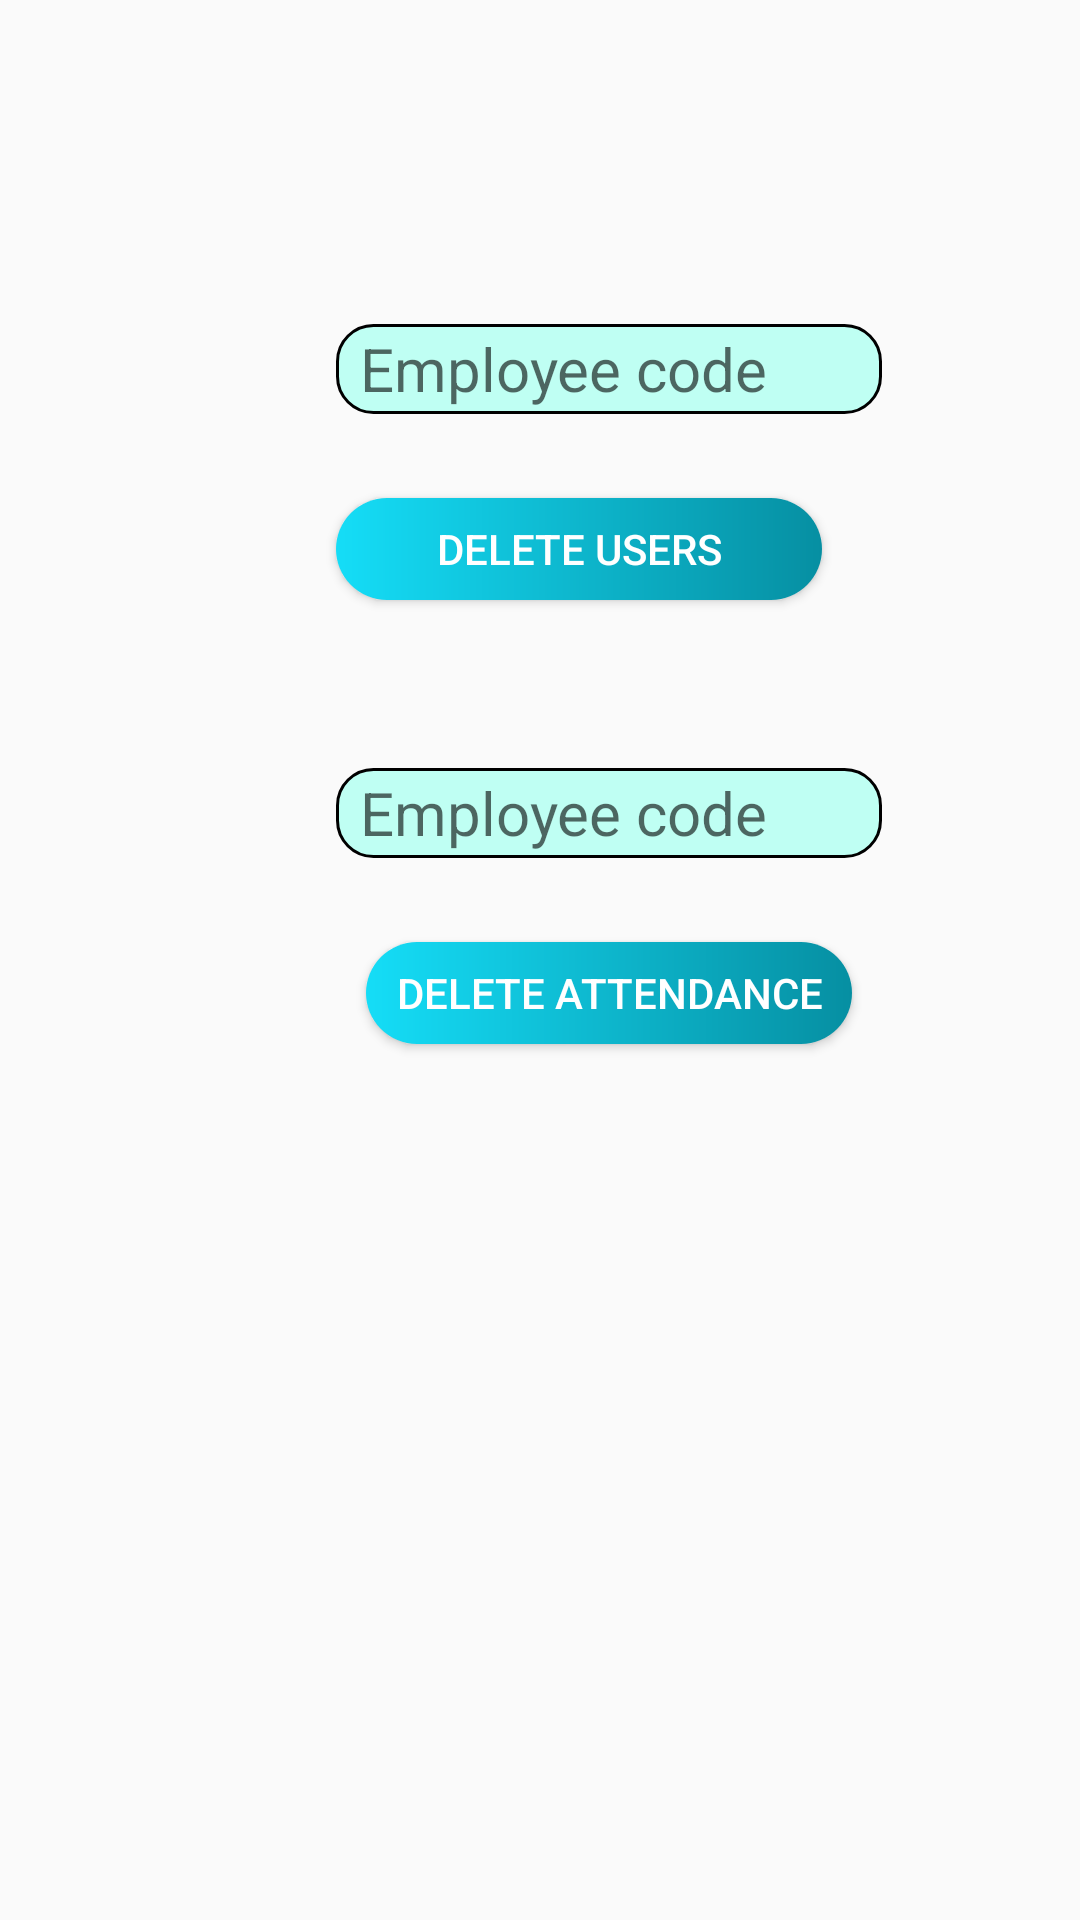

Produce the Android XML layout that renders to this screen, including the resource entries it uses.
<!-- AndroidManifest.xml: application theme AppTheme -->
<!-- res/layout/fragment_delete.xml -->
<?xml version="1.0" encoding="utf-8"?>
<androidx.constraintlayout.widget.ConstraintLayout xmlns:android="http://schemas.android.com/apk/res/android"
    xmlns:tools="http://schemas.android.com/tools"
    android:layout_width="match_parent"
    android:layout_height="match_parent"
    xmlns:app="http://schemas.android.com/apk/res-auto"
    tools:context=".ui.crud.DeleteFragment">


    <androidx.appcompat.widget.AppCompatEditText
        android:id="@+id/edEmpAttendanceCode"
        android:layout_width="182dp"
        android:layout_height="30dp"
        android:layout_marginTop="56dp"
        android:background="@drawable/signup"
        android:hint="@string/employee_code"
        android:paddingLeft="8dp"
        android:textColor="#000000"
        android:textSize="20sp"
        app:layout_constraintEnd_toEndOf="@+id/deleteEmployee"
        app:layout_constraintHorizontal_bias="0.0"
        app:layout_constraintStart_toStartOf="@+id/deleteEmployee"
        app:layout_constraintTop_toBottomOf="@+id/deleteEmployee" />

    <androidx.appcompat.widget.AppCompatEditText
        android:id="@+id/edEmpCode"
        android:layout_width="182dp"
        android:layout_height="30dp"
        android:layout_marginStart="112dp"
        android:layout_marginTop="108dp"
        android:background="@drawable/signup"
        android:hint="@string/employee_code"
        android:paddingLeft="8dp"
        android:textColor="#000000"
        android:textSize="20sp"
        app:layout_constraintEnd_toEndOf="parent"
        app:layout_constraintHorizontal_bias="0.0"
        app:layout_constraintStart_toStartOf="parent"
        app:layout_constraintTop_toTopOf="parent" />

    <androidx.appcompat.widget.AppCompatButton
        android:id="@+id/deleteEmployee"
        android:layout_width="162dp"
        android:layout_height="34dp"
        android:layout_marginTop="28dp"
        android:background="@drawable/button_ig"
        android:text="@string/deleteAllUSers"
        android:textAlignment="center"
        android:textColor="#FFFFFF"
        app:layout_constraintEnd_toEndOf="@+id/edEmpCode"
        app:layout_constraintHorizontal_bias="0.0"
        app:layout_constraintStart_toStartOf="@+id/edEmpCode"
        app:layout_constraintTop_toBottomOf="@+id/edEmpCode" />

    <androidx.appcompat.widget.AppCompatButton
        android:id="@+id/deleteAttendance"
        android:layout_width="162dp"
        android:layout_height="34dp"
        android:layout_marginTop="28dp"
        android:background="@drawable/button_ig"
        android:text="@string/deleteAllAttendance"
        android:textAlignment="center"
        android:textColor="#FFFFFF"
        app:layout_constraintEnd_toEndOf="@+id/edEmpAttendanceCode"
        app:layout_constraintStart_toStartOf="@+id/edEmpAttendanceCode"
        app:layout_constraintTop_toBottomOf="@+id/edEmpAttendanceCode" />
</androidx.constraintlayout.widget.ConstraintLayout>
<!-- resources referenced by this layout -->
<resources>
  <!-- drawable button_ig (drawable) -->
  <?xml version="1.0" encoding="utf-8"?>
  <layer-list xmlns:android="http://schemas.android.com/apk/res/android" >
      <item >
          <shape android:shape="rectangle">
              <corners android:radius="@dimen/margin_large"/>
              <size android:height="20dp" />
              <gradient
                  android:startColor="#15DDF7"
                  android:endColor="#068FA2"/>
          </shape>
      </item>
  </layer-list>
  <!-- drawable signup (drawable) -->
  <?xml version="1.0" encoding="utf-8"?>
  <shape xmlns:android="http://schemas.android.com/apk/res/android"
      android:shape="rectangle">
      <solid android:color="#BFFFF3"/>
      <corners android:radius="@dimen/margin_small"/>
      <stroke android:width="@dimen/stroke_size"
          android:color="#000000"/>
  </shape>
  <string name="deleteAllAttendance">Delete  Attendance</string>
  <string name="deleteAllUSers">Delete Users</string>
  <string name="employee_code">Employee code</string>
  <style name="AppTheme" parent="Theme.AppCompat.Light.DarkActionBar">
          
          <item name="colorPrimary">@color/colorPrimary</item>
          <item name="colorPrimaryDark">@color/colorPrimaryDark</item>
          <item name="colorAccent">@color/colorAccent</item>
      </style>
  <dimen name="margin_large">32dp</dimen>
  <dimen name="margin_small">12dp</dimen>
  <dimen name="stroke_size">1dp</dimen>
  <color name="colorPrimary">#008577</color>
  <color name="colorPrimaryDark">#00574B</color>
  <color name="colorAccent">#D81B60</color>
</resources>
